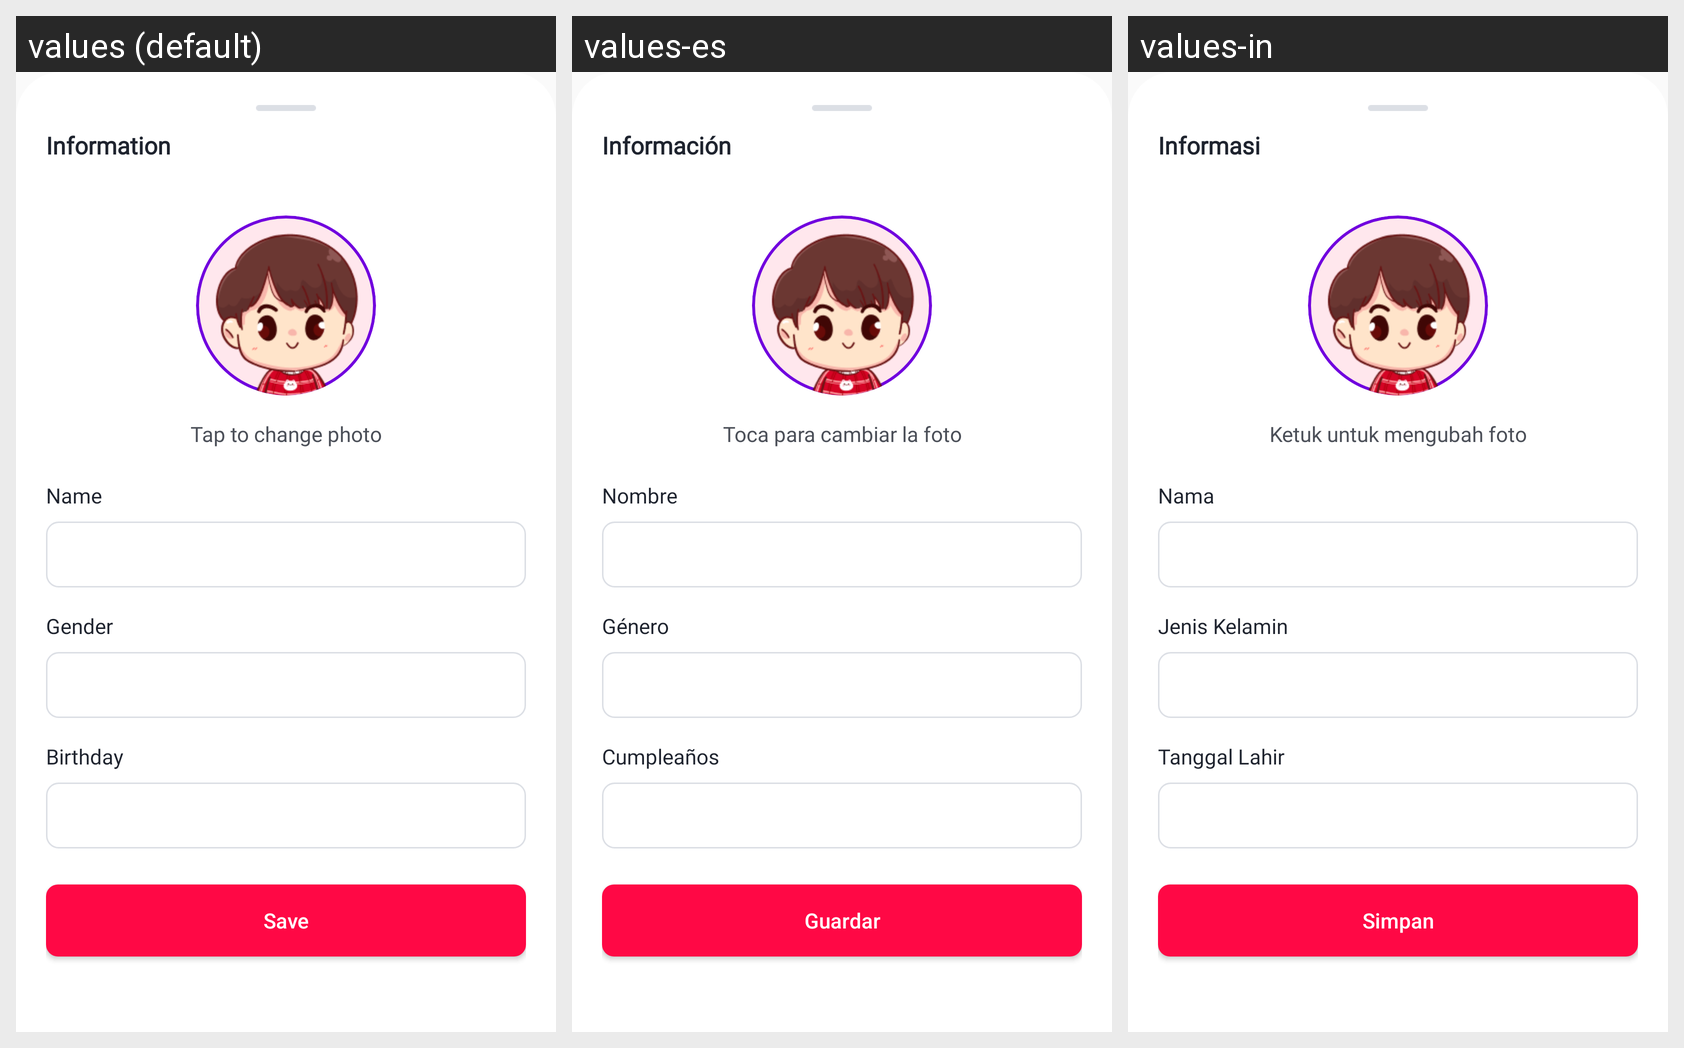

Translations of the strings shown on this Android screen, per locale in the grid:
Android screen res/layout/dialog_infomation.xml rendered under 3 locales, left to right: values (default), values-es, values-in. Device: Nexus 5 (rendered at 1080×1920; each locale shown at half size, 540×960, under a caption strip naming it); theme Theme.AppLove.
Other locales in the repository, not shown: values-de, values-fr, values-hi, values-ja, values-pt, values-vi.
Strings drawn on this screen, with the default value and each locale's value (text and hints the layout hard-codes, and strings that could not be matched under every locale, appear in the picture but are not listed):

information
  values: Information
  values-es: Información
  values-in: Informasi

tap_to_change
  values: Tap to change photo
  values-es: Toca para cambiar la foto
  values-in: Ketuk untuk mengubah foto

name
  values: Name
  values-es: Nombre
  values-in: Nama

gender
  values: Gender
  values-es: Género
  values-in: Jenis Kelamin

birthday
  values: Birthday
  values-es: Cumpleaños
  values-in: Tanggal Lahir

save
  values: Save
  values-es: Guardar
  values-in: Simpan
